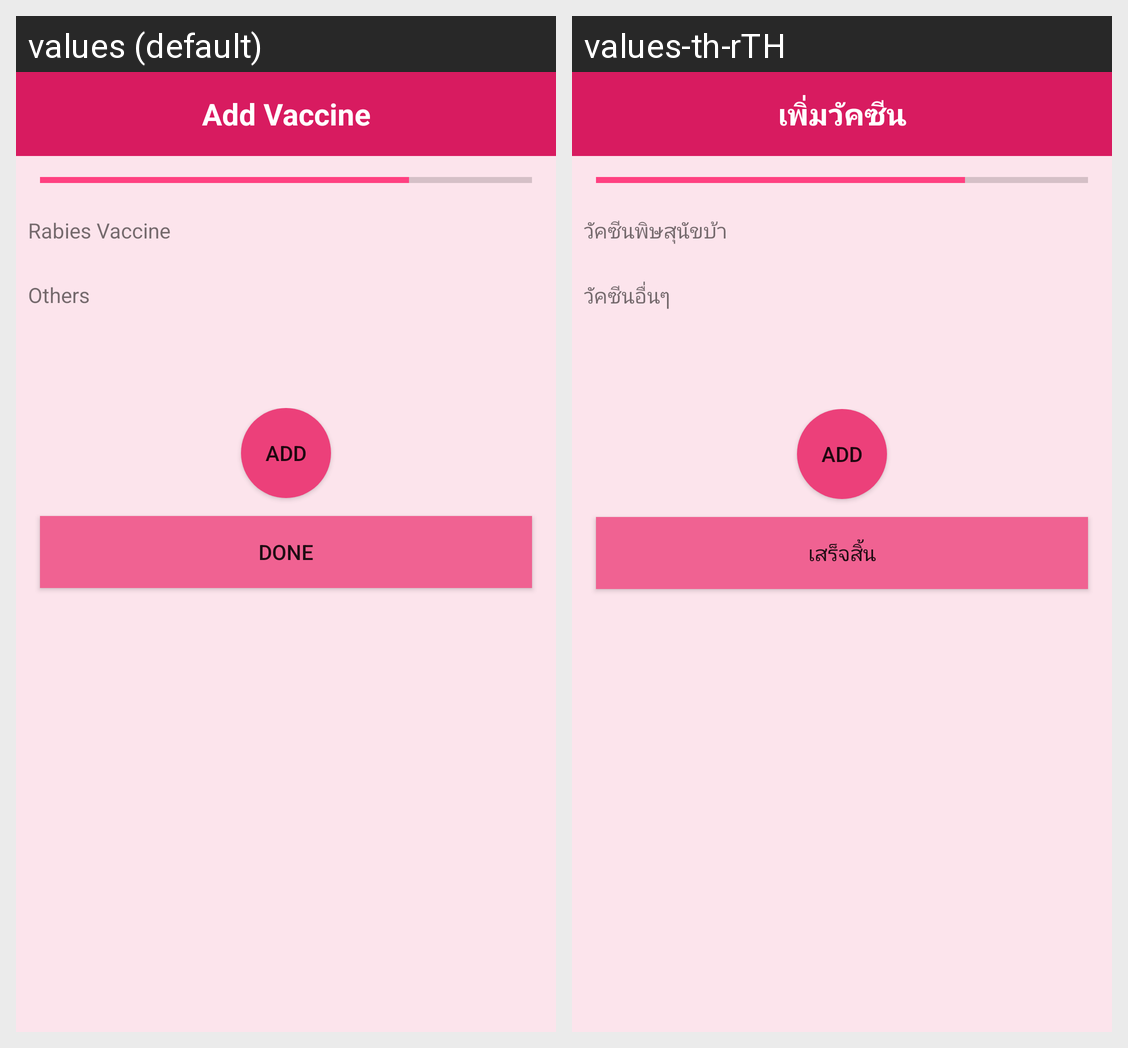

Strings drawn on this Android screen and how each of the app's shown locales translates them:
Android screen res/layout/activity_add_domestic_4.xml rendered under 2 locales, left to right: values (default), values-th-rTH. Device: Nexus 5 (rendered at 1080×1920; each locale shown at half size, 540×960, under a caption strip naming it); theme AppTheme.
Strings drawn on this screen, with the default value and each locale's value (text and hints the layout hard-codes, and strings that could not be matched under every locale, appear in the picture but are not listed):

addvaccine
  values: Add Vaccine
  values-th-rTH: เพิ่มวัคซีน

rabies_vaccine
  values: Rabies Vaccine
  values-th-rTH: วัคซีนพิษสุนัขบ้า

other
  values: Others
  values-th-rTH: วัคซีนอื่นๆ

done
  values: Done
  values-th-rTH: เสร็จสิ้น
